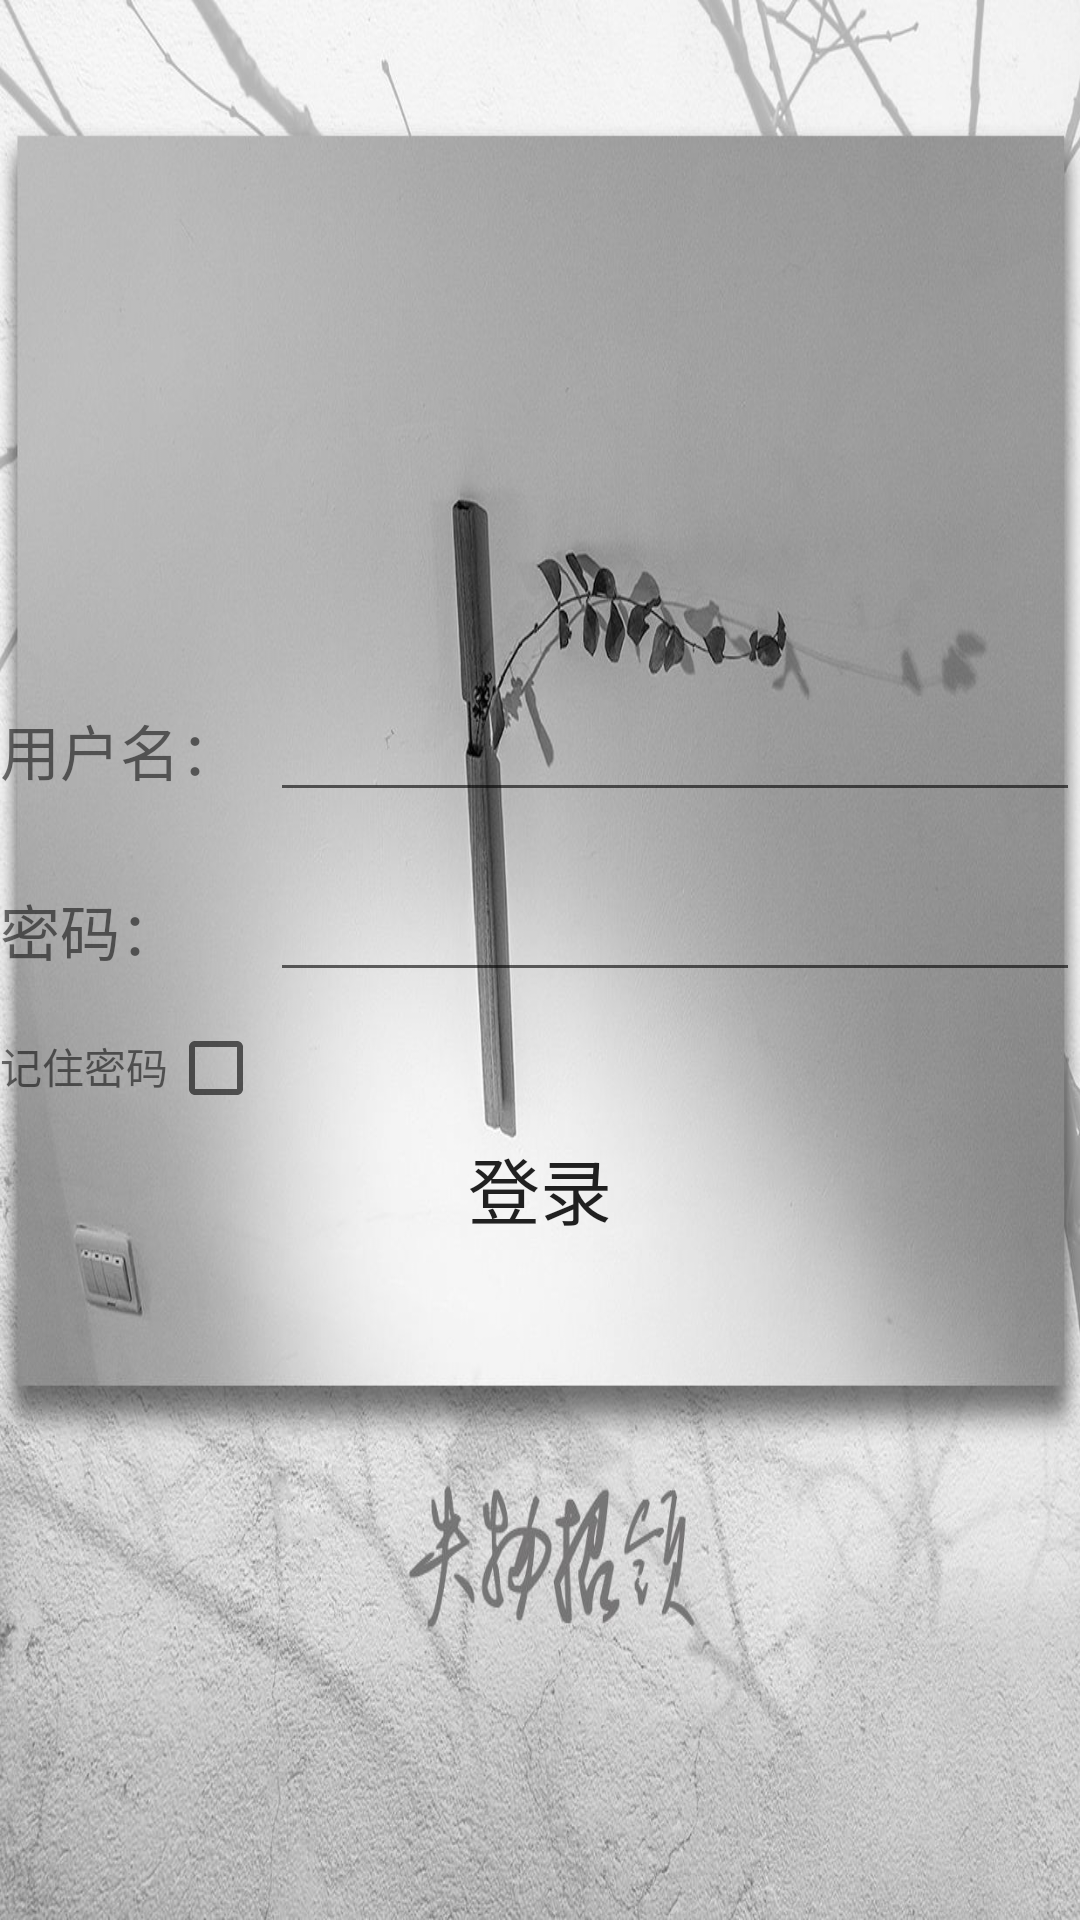

Android layout source for this screen:
<!-- AndroidManifest.xml: application theme AppTheme -->
<!-- res/layout/activity_login.xml -->
<?xml version="1.0" encoding="utf-8"?>
<RelativeLayout xmlns:android="http://schemas.android.com/apk/res/android"
    xmlns:app="http://schemas.android.com/apk/res-auto"
    xmlns:tools="http://schemas.android.com/tools"
    android:layout_width="match_parent"
    android:layout_height="match_parent"
    android:orientation="vertical"
    android:background="@drawable/login"
    tools:context=".activities.LoginActivity">

    <LinearLayout
        android:layout_width="match_parent"
        android:layout_height="wrap_content"
        android:layout_centerInParent="true"
        android:orientation="vertical">

        <LinearLayout
            android:layout_width="match_parent"
            android:layout_height="60dp"
            android:orientation="horizontal">

            <TextView
                android:layout_width="90dp"
                android:layout_height="wrap_content"
                android:layout_gravity="center_vertical"
                android:text="用户名："
                android:textSize="20sp" />

            <EditText
                android:id="@+id/account"
                android:layout_width="0dp"
                android:layout_height="wrap_content"
                android:layout_gravity="center_vertical"
                android:layout_weight="1" />
        </LinearLayout>

        <LinearLayout
            android:layout_width="match_parent"
            android:layout_height="60dp"
            android:orientation="horizontal">

            <TextView
                android:layout_width="90dp"
                android:layout_height="wrap_content"
                android:layout_gravity="center_vertical"
                android:text="密码："
                android:textSize="20sp" />

            <EditText
                android:id="@+id/password"
                android:layout_width="0dp"
                android:layout_height="wrap_content"
                android:layout_gravity="center_vertical"
                android:layout_weight="1"
                android:inputType="textPassword" />
        </LinearLayout>

        <LinearLayout
            android:layout_width="match_parent"
            android:layout_height="wrap_content"
            android:orientation="horizontal">

            <TextView
                android:layout_width="wrap_content"
                android:layout_height="wrap_content"
                android:text="记住密码" />

            <CheckBox
                android:id="@+id/remember_pass"
                android:layout_width="wrap_content"
                android:layout_height="wrap_content" />
        </LinearLayout>

        <Button
            android:id="@+id/login"
            android:layout_width="match_parent"
            android:layout_height="wrap_content"
            android:textSize="24dp"
            android:background="#00000"
            android:text="登录" />
    </LinearLayout>
</RelativeLayout>
<!-- resources referenced by this layout -->
<resources>
  <!-- drawable login: jpg bitmap (drawable-v24, 172395 bytes) -->
  <style name="AppTheme" parent="Theme.AppCompat.Light.DarkActionBar">
          
          <item name="colorPrimary">@color/shallow_blue</item>
          <item name="colorPrimaryDark">@color/shallow_blue</item>
          <item name="colorAccent">@color/shallow_blue</item>
      </style>
  <color name="shallow_blue">@android:color/holo_blue_dark</color>
</resources>
